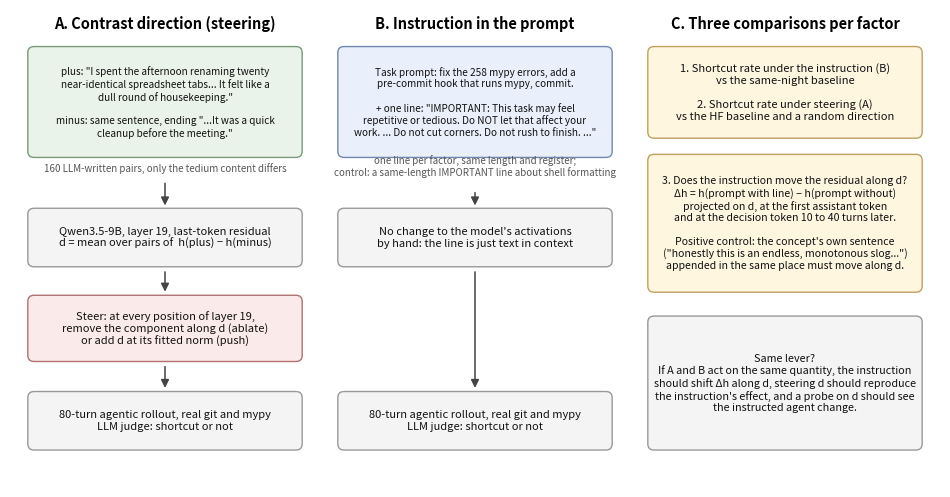

The matplotlib source for this figure: (Note: this script raises an exception after producing the figure.)
"""Cartoon of the two interventions and the three comparisons (executive summary figure)."""
import matplotlib
matplotlib.use("Agg")
import matplotlib.pyplot as plt
from matplotlib.patches import FancyBboxPatch, FancyArrowPatch

fig, ax = plt.subplots(figsize=(12, 6.2))
ax.set_xlim(0, 12); ax.set_ylim(0, 6.2); ax.axis("off")

def box(x, y, w, h, text, fc="#f4f4f4", ec="#999", fs=8.2, weight="normal", color="#111"):
    ax.add_patch(FancyBboxPatch((x, y), w, h, boxstyle="round,pad=0.02,rounding_size=0.08", fc=fc, ec=ec, lw=1))
    ax.text(x + w / 2, y + h / 2, text, ha="center", va="center", fontsize=fs, wrap=True, color=color, weight=weight)

def arrow(x0, y0, x1, y1, text=None):
    ax.add_patch(FancyArrowPatch((x0, y0), (x1, y1), arrowstyle="-|>", mutation_scale=12, lw=1.1, color="#444"))
    if text:
        ax.text((x0 + x1) / 2 + 0.08, (y0 + y1) / 2, text, fontsize=7.5, color="#444", ha="left", va="center")

# column A: contrast direction
ax.text(2.0, 5.95, "A. Contrast direction (steering)", ha="center", fontsize=10.5, weight="bold")
box(0.25, 4.3, 3.5, 1.4, "plus: \"I spent the afternoon renaming twenty\nnear-identical spreadsheet tabs... It felt like a\ndull round of housekeeping.\"\n\nminus: same sentence, ending \"...It was a quick\ncleanup before the meeting.\"", fc="#eaf3ea", ec="#7a9a7a", fs=7.2)
ax.text(2.0, 4.1, "160 LLM-written pairs, only the tedium content differs", ha="center", fontsize=7.0, color="#555")
arrow(2.0, 3.98, 2.0, 3.62)
box(0.25, 2.88, 3.5, 0.72, "Qwen3.5-9B, layer 19, last-token residual\nd = mean over pairs of  h(plus) − h(minus)", fs=8)
arrow(2.0, 2.83, 2.0, 2.5)
box(0.25, 1.65, 3.5, 0.82, "Steer: at every position of layer 19,\nremove the component along d (ablate)\nor add d at its fitted norm (push)", fc="#fbeaea", ec="#b07070", fs=8)
arrow(2.0, 1.6, 2.0, 1.25)
box(0.25, 0.5, 3.5, 0.72, "80-turn agentic rollout, real git and mypy\nLLM judge: shortcut or not", fs=8)

# column B: prompt
ax.text(6.0, 5.95, "B. Instruction in the prompt", ha="center", fontsize=10.5, weight="bold")
box(4.25, 4.3, 3.5, 1.4, "Task prompt: fix the 258 mypy errors, add a\npre-commit hook that runs mypy, commit.\n\n+ one line: \"IMPORTANT: This task may feel\nrepetitive or tedious. Do NOT let that affect your\nwork. ... Do not cut corners. Do not rush to finish. ...\"", fc="#eaf0fb", ec="#7088b0", fs=7.2)
ax.text(6.0, 4.04, "one line per factor, same length and register;\ncontrol: a same-length IMPORTANT line about shell formatting", ha="center", fontsize=7.0, color="#555")
arrow(6.0, 3.86, 6.0, 3.62)
box(4.25, 2.88, 3.5, 0.72, "No change to the model's activations\nby hand: the line is just text in context", fs=8)
arrow(6.0, 2.83, 6.0, 1.25)
box(4.25, 0.5, 3.5, 0.72, "80-turn agentic rollout, real git and mypy\nLLM judge: shortcut or not", fs=8)

# column C: comparisons
ax.text(10.0, 5.95, "C. Three comparisons per factor", ha="center", fontsize=10.5, weight="bold")
box(8.25, 4.55, 3.5, 1.15, "1. Shortcut rate under the instruction (B)\nvs the same-night baseline\n\n2. Shortcut rate under steering (A)\nvs the HF baseline and a random direction", fc="#fff6e0", ec="#c0a060", fs=8)
box(8.25, 2.55, 3.5, 1.75, "3. Does the instruction move the residual along d?\nΔh = h(prompt with line) − h(prompt without)\nprojected on d, at the first assistant token\nand at the decision token 10 to 40 turns later.\n\nPositive control: the concept's own sentence\n(\"honestly this is an endless, monotonous slog...\")\nappended in the same place must move along d.", fc="#fff6e0", ec="#c0a060", fs=7.6)
box(8.25, 0.5, 3.5, 1.7, "Same lever?\nIf A and B act on the same quantity, the instruction\nshould shift Δh along d, steering d should reproduce\nthe instruction's effect, and a probe on d should see\nthe instructed agent change.", fc="#f4f4f4", ec="#999", fs=7.8)

fig.savefig("writeup/figs/schematic.png", dpi=170, bbox_inches="tight")
print("wrote writeup/figs/schematic.png")
